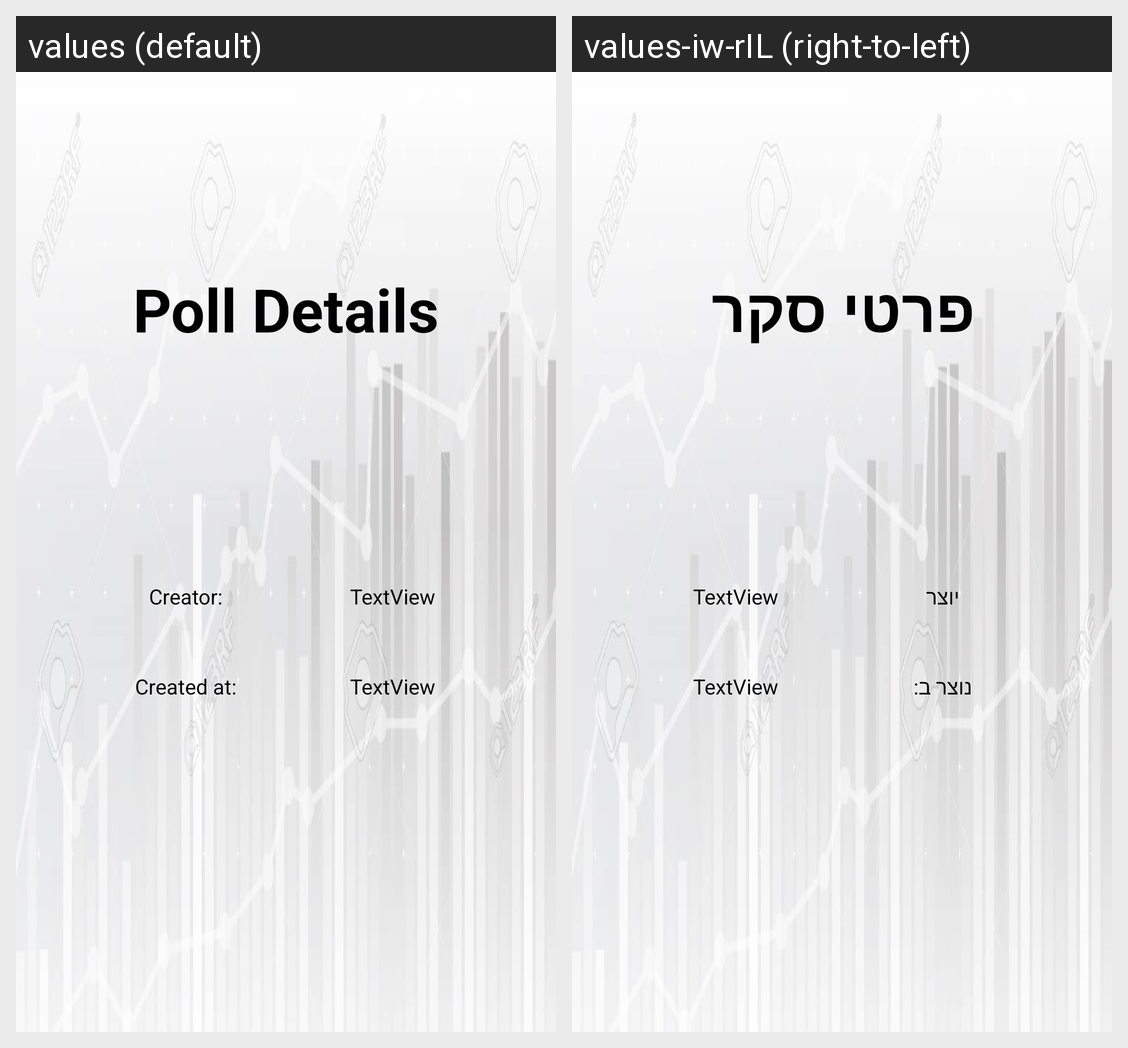

Strings drawn on this Android screen and how each of the app's shown locales translates them:
Android screen res/layout/activity_poll_details.xml rendered under 2 locales, left to right: values (default), values-iw-rIL (right-to-left). Device: Nexus 5 (rendered at 1080×1920; each locale shown at half size, 540×960, under a caption strip naming it); theme AppTheme.
Strings drawn on this screen, with the default value and each locale's value (text and hints the layout hard-codes, and strings that could not be matched under every locale, appear in the picture but are not listed):

poll_details_title
  values: Poll Details
  values-iw-rIL: פרטי סקר

creator_text
  values: Creator:
  values-iw-rIL: יוצר

created_at_text
  values: Created at:
  values-iw-rIL: נוצר ב:
